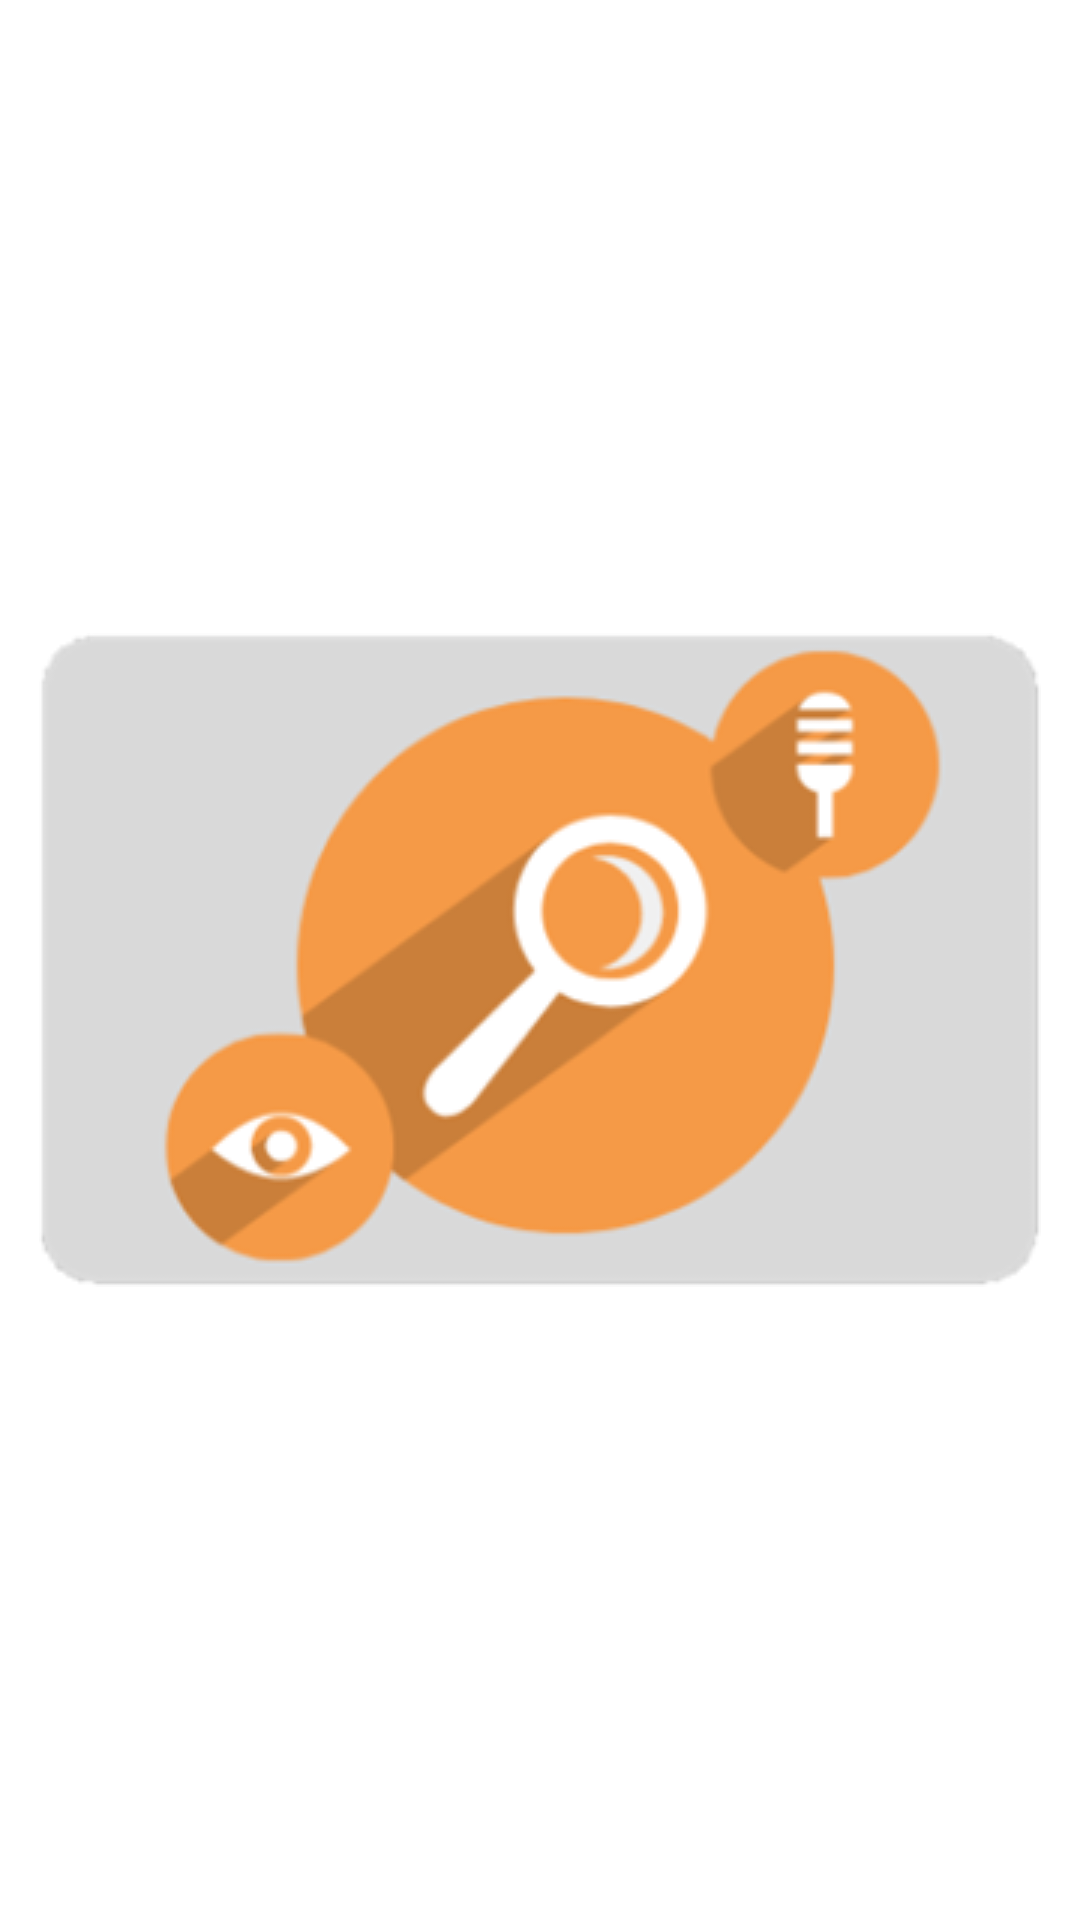

This screen was rendered from an Android layout file. Write that file and the resources it references.
<!-- AndroidManifest.xml: application theme Theme.Unblind -->
<!-- res/layout/image_view_layout.xml -->
<?xml version="1.0" encoding="utf-8"?>
<LinearLayout xmlns:android="http://schemas.android.com/apk/res/android"
    xmlns:app="http://schemas.android.com/apk/res-auto"
    android:layout_width="match_parent"
    android:layout_height="wrap_content"
    android:minHeight="?android:attr/listPreferredItemHeight"
    android:gravity="center_vertical"
    >

    <ImageView
        android:layout_width="match_parent"
        android:layout_height="wrap_content"
        android:src="@drawable/unblind_image"
        android:scaleType="fitCenter"
        android:contentDescription="Unblind Services"
        android:paddingStart="0dp"
        android:paddingEnd="0dp"
        />

</LinearLayout>
<!-- resources referenced by this layout -->
<resources>
  <!-- drawable unblind_image: png bitmap (drawable, 24457 bytes) -->
  <style name="Theme.Unblind" parent="Theme.MaterialComponents.DayNight.DarkActionBar">
          
          <item name="colorPrimary">@color/purple_500</item>
          <item name="colorPrimaryVariant">@color/purple_700</item>
          <item name="colorOnPrimary">@color/white</item>
          
          <item name="colorSecondary">@color/teal_200</item>
          <item name="colorSecondaryVariant">@color/teal_700</item>
          <item name="colorOnSecondary">@color/black</item>
          
          <item name="android:statusBarColor" tools:targetApi="l">?attr/colorPrimaryVariant</item>
          
      </style>
  <color name="purple_500">#FF6200EE</color>
  <color name="purple_700">#FF3700B3</color>
  <color name="white">#FFFFFFFF</color>
  <color name="teal_200">#FF03DAC5</color>
  <color name="teal_700">#FF018786</color>
  <color name="black">#FF000000</color>
</resources>
